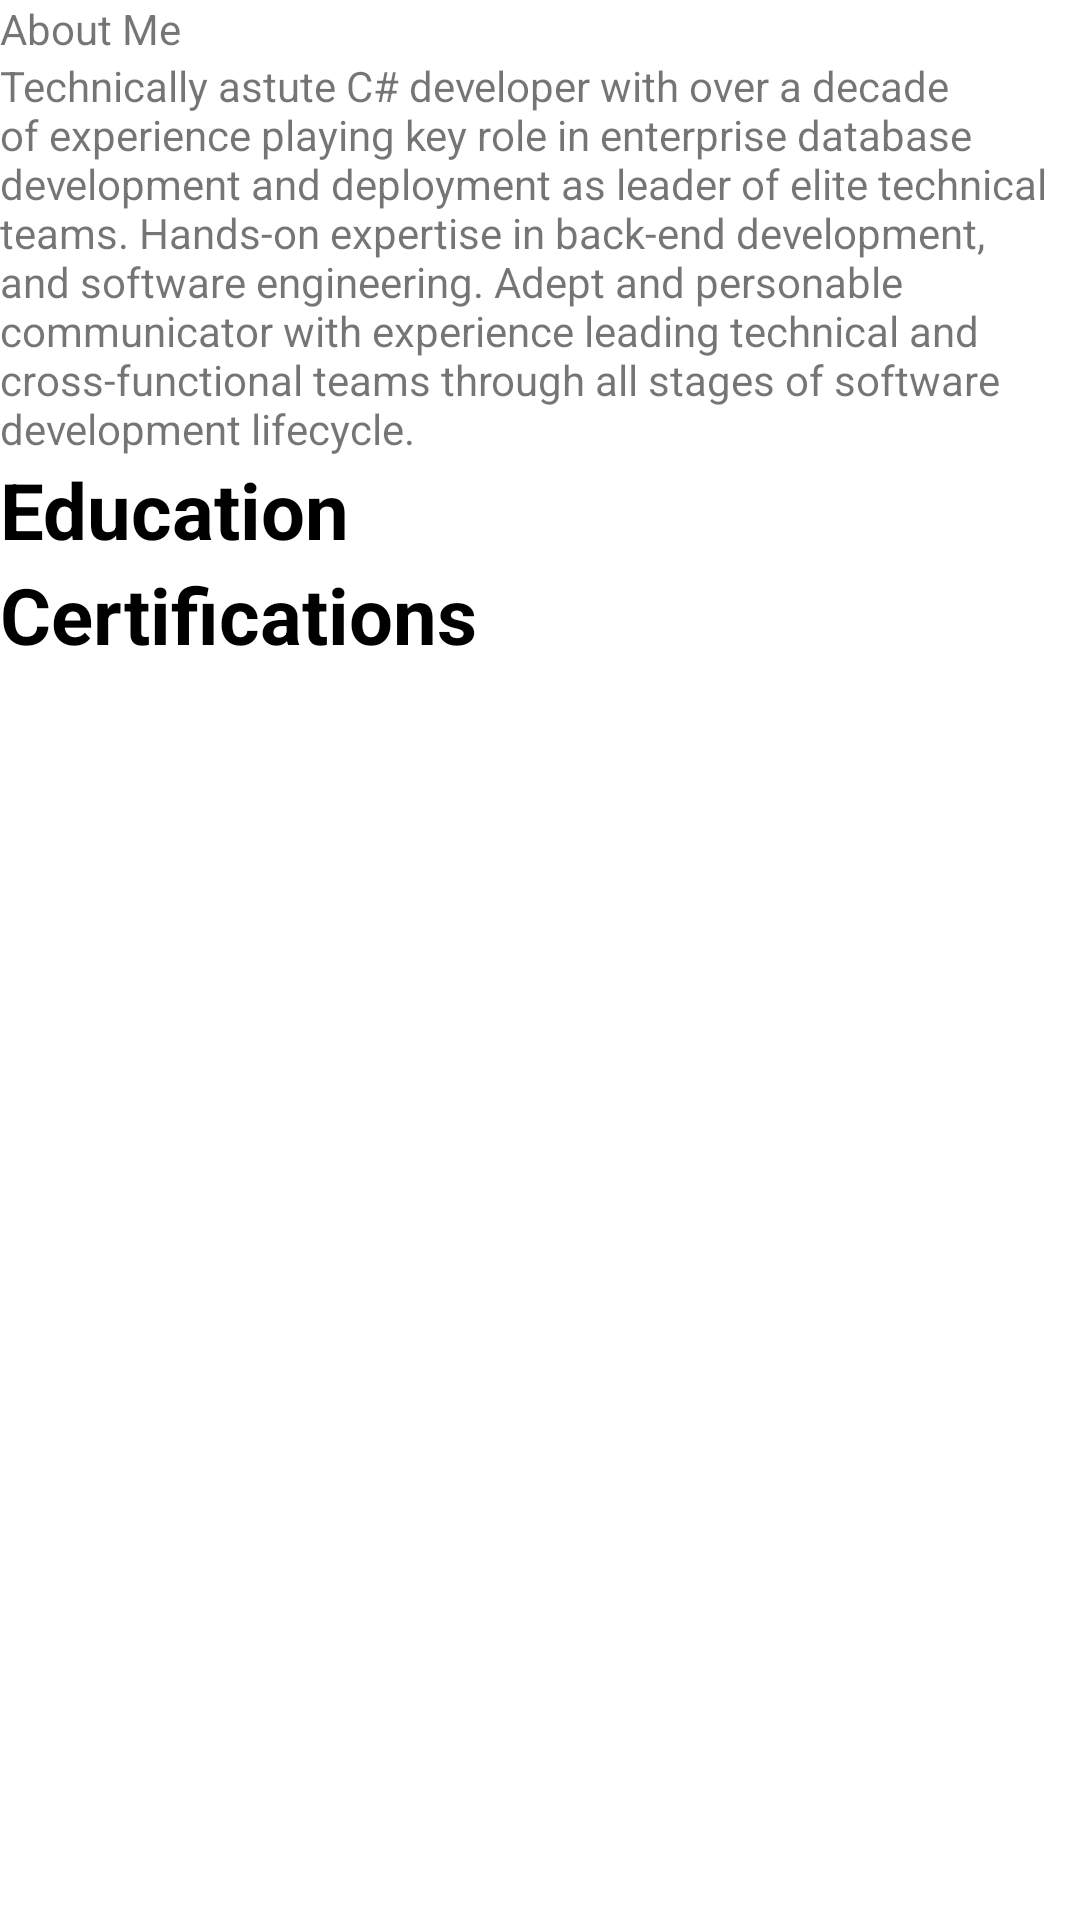

Android layout source for this screen:
<!-- AndroidManifest.xml: application theme Theme.CS473Resume -->
<!-- res/layout/fragment_about.xml -->
<?xml version="1.0" encoding="utf-8"?>
<LinearLayout xmlns:android="http://schemas.android.com/apk/res/android"
    xmlns:tools="http://schemas.android.com/tools"
    android:layout_width="match_parent"
    android:layout_height="match_parent"
    android:orientation="vertical"
    tools:context=".AboutFragment">

    
    <TextView
        android:layout_width="match_parent"
        android:layout_height="wrap_content"
        android:text="About Me" />
    <TextView
        android:layout_width="match_parent"
        android:layout_height="wrap_content"
        android:text="@string/careerNote" />
    <TextView
        android:layout_width="match_parent"
        android:layout_height="wrap_content"
        android:text="Education"
        android:textSize="26sp"
        android:textStyle="bold"
        android:textColor="@color/black"/>
    <ListView
        android:id="@+id/educationListView"
        android:layout_width="match_parent"
        android:layout_height="wrap_content"
        tools:listitem="@layout/list_item"
        >

    </ListView>
    <TextView
        android:layout_width="match_parent"
        android:layout_height="wrap_content"
        android:text="Certifications"
        android:textSize="26sp"
        android:textStyle="bold"
        android:textColor="@color/black"/>
    <ListView
        android:id="@+id/certificationListView"
        android:layout_width="match_parent"
        android:layout_height="wrap_content"
        tools:listitem="@layout/list_item"
        >

    </ListView>
</LinearLayout>
<!-- res/layout/list_item.xml (included above) -->
<?xml version="1.0" encoding="utf-8"?>
<LinearLayout xmlns:android="http://schemas.android.com/apk/res/android"
    android:orientation="vertical"
    android:layout_width="match_parent"
    android:layout_height="match_parent">
    <RelativeLayout
        android:layout_width="match_parent"
        android:layout_height="wrap_content"
        android:layout_marginTop="16dp">
        <LinearLayout
            android:layout_width="match_parent"
            android:layout_height="wrap_content"
            android:layout_marginVertical="10dp"
            android:orientation="horizontal">
            <ImageView
                android:id="@+id/imgIcon"
                android:layout_width="90dp"
                android:layout_height="90dp"></ImageView>
            <LinearLayout
                android:layout_width="match_parent"
                android:layout_height="match_parent"
                android:orientation="vertical"
                android:layout_marginStart="10dp">
                <TextView
                    android:id="@+id/itemHeading"
                    android:layout_width="wrap_content"
                    android:layout_height="wrap_content"
                    android:text="John Doe"
                    android:textSize="26sp"
                    android:textStyle="bold"
                    android:textColor="@color/black">

                </TextView>
                <TextView
                    android:layout_width="wrap_content"
                    android:layout_height="wrap_content"
                    android:id="@+id/itemSummary"
                    android:layout_marginTop="5dp"
                    android:text="Summary"></TextView>
                <TextView
                    android:layout_width="wrap_content"
                    android:layout_height="wrap_content"
                    android:id="@+id/itemDetails"
                    android:layout_marginTop="5dp"
                    android:text="Summary"></TextView>
            </LinearLayout>
        </LinearLayout>
    </RelativeLayout>
</LinearLayout>
<!-- resources referenced by this layout -->
<resources>
  <string name="careerNote">Technically astute C# developer with over a decade of experience playing key role in enterprise database development and deployment as leader of elite technical teams. Hands-on expertise in back-end development, and software engineering. Adept and personable communicator with experience leading technical and cross-functional teams through all stages of software development lifecycle.</string>
  <style name="Theme.CS473Resume" parent="Theme.MaterialComponents.DayNight.NoActionBar">
          
          <item name="colorPrimary">@color/purple_500</item>
          <item name="colorPrimaryVariant">@color/purple_700</item>
          <item name="colorOnPrimary">@color/white</item>
          
          <item name="colorSecondary">@color/teal_200</item>
          <item name="colorSecondaryVariant">@color/teal_700</item>
          <item name="colorOnSecondary">@color/black</item>
          
          <item name="android:statusBarColor">?attr/colorPrimaryVariant</item>
          
      </style>
  <!-- not gathered from this repository: default colours our renderer supplied (Android Studio template values) -->
  <color name="purple_500">#FF6200EE</color>
  <color name="purple_700">#FF3700B3</color>
  <color name="teal_200">#FF03DAC5</color>
  <color name="teal_700">#FF018786</color>
  <color name="black">#FF000000</color>
  <color name="white">#FFFFFFFF</color>
</resources>
